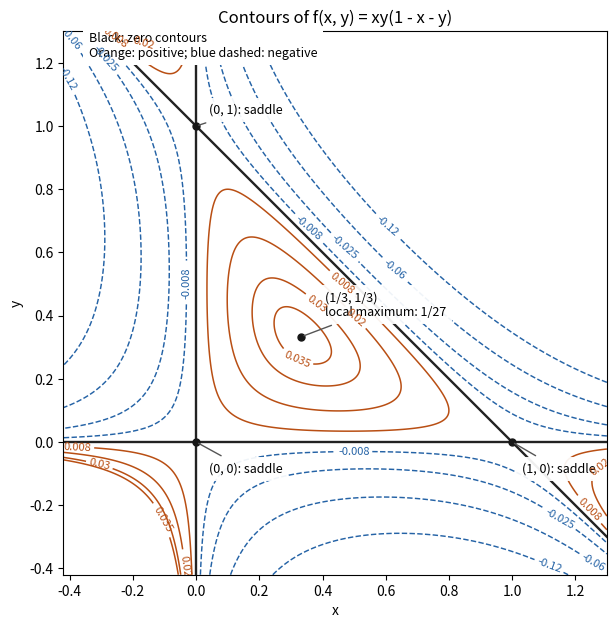

Source code (Python):
"""Contour sketch for Paper 2, Question 8A.

Tested with Python 3.14, NumPy 2.3.5 and Matplotlib 3.10.7.
Uses the caller's MPLCONFIGDIR unchanged. Writes only the PNG basename
in the current working directory, so Make can run it inside _media.
"""

from pathlib import Path

import matplotlib

matplotlib.use("Agg")
import matplotlib.pyplot as plt
import numpy as np


def main():
    grid = np.linspace(-0.42, 1.3, 650)
    x, y = np.meshgrid(grid, grid)
    values = x * y * (1 - x - y)
    fig, ax = plt.subplots(figsize=(7.6, 6.4), dpi=125, facecolor="white")
    ax.set_facecolor("white")
    negative = ax.contour(
        x, y, values, levels=[-0.12, -0.06, -0.025, -0.008],
        colors="#2563a6", linestyles="dashed", linewidths=1.05,
    )
    positive = ax.contour(
        x, y, values, levels=[0.008, 0.02, 0.03, 0.035],
        colors="#b94f14", linestyles="solid", linewidths=1.1,
    )
    ax.clabel(negative, fontsize=8, inline=True, fmt="%.3g")
    ax.clabel(positive, fontsize=8, inline=True, fmt="%.3g")
    ax.axvline(0, color="#222222", linewidth=1.7)
    ax.axhline(0, color="#222222", linewidth=1.7)
    ax.plot(grid, 1 - grid, color="#222222", linewidth=1.7)
    for point, offset, text in [
        ((0, 0), (9, -22), "(0, 0): saddle"),
        ((1, 0), (7, -22), "(1, 0): saddle"),
        ((0, 1), (9, 9), "(0, 1): saddle"),
        ((1 / 3, 1 / 3), (17, 15), "(1/3, 1/3)\nlocal maximum: 1/27"),
    ]:
        ax.plot(*point, "o", color="#161616", markersize=5)
        ax.annotate(
            text, point, xytext=offset, textcoords="offset points",
            fontsize=9, arrowprops={"arrowstyle": "-", "color": "#555555"},
            bbox={"facecolor": "white", "edgecolor": "none", "alpha": 0.93},
        )
    ax.text(-0.34, 1.22, "Black: zero contours\nOrange: positive; blue dashed: negative",
            fontsize=9, bbox={"facecolor": "white", "edgecolor": "none"})
    ax.set(xlim=(-0.42, 1.3), ylim=(-0.42, 1.3), xlabel="x", ylabel="y",
           title="Contours of f(x, y) = xy(1 - x - y)")
    ax.set_aspect("equal")
    fig.tight_layout()
    fig.savefig(Path("paper-2-contours.png"), facecolor="white", transparent=False)
    plt.close(fig)


if __name__ == "__main__":
    main()
